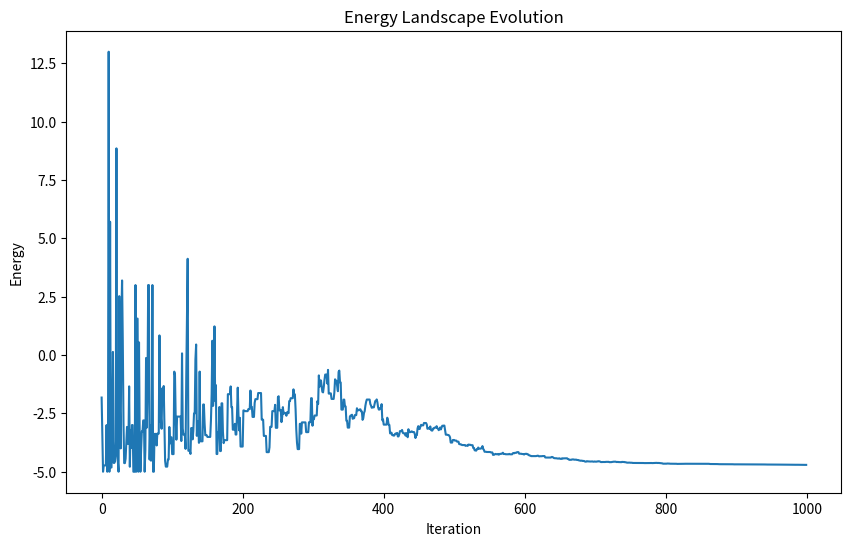
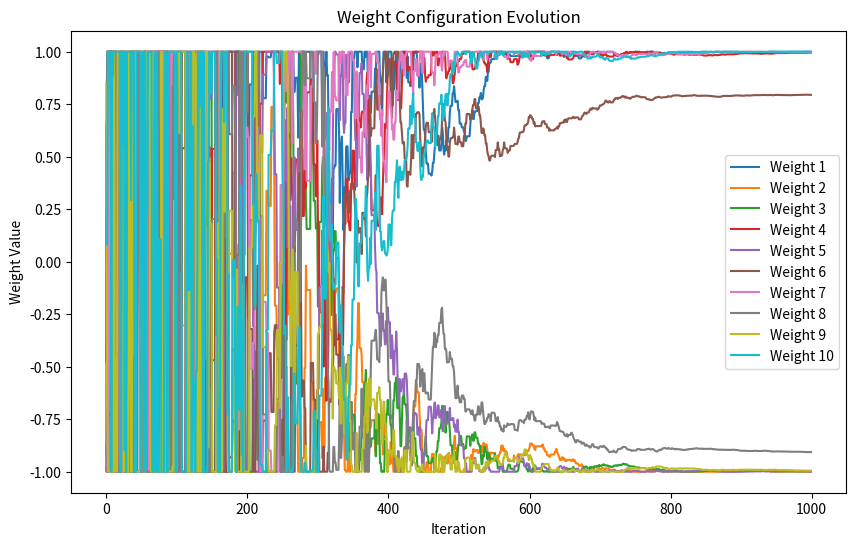

Reproduce these figures in Python, in order.
import numpy as np
import matplotlib.pyplot as plt
from scipy.optimize import minimize

# Define the number of ternary weights
n_weights = 10

# Define the number of iterations for the annealer
n_iterations = 1000

# Define the initial temperature and cooling rate for the annealer
initial_temperature = 10.0
cooling_rate = 0.99

# Define the energy landscape function for ternary weight configurations
def energylandscape(weights):
    # Use the Ising model formulation for ternary variables
    energy = 0.0
    for i in range(n_weights):
        for j in range(i+1, n_weights):
            energy += weights[i] * weights[j]
    return energy

# Define the simulated quantum tunneling function
def tunneling(weights, temperature):
    # Use a random perturbation to simulate quantum tunneling
    perturbation = np.random.uniform(-1.0, 1.0, size=n_weights)
    new_weights = weights + perturbation * temperature
    # Ensure ternary weights are within the range [-1, 1]
    new_weights = np.clip(new_weights, -1.0, 1.0)
    return new_weights

# Define the Quantum-Inspired Ternary Annealer (QITA) function
def qita():
    # Initialize the ternary weights randomly
    weights = np.random.uniform(-1.0, 1.0, size=n_weights)
    temperature = initial_temperature
    energy_history = []
    weight_history = []
    
    for _ in range(n_iterations):
        # Calculate the current energy
        energy = energylandscape(weights)
        energy_history.append(energy)
        
        # Store the current weights
        weight_history.append(weights.copy())
        
        # Simulate quantum tunneling to escape local minima
        new_weights = tunneling(weights, temperature)
        
        # Calculate the new energy
        new_energy = energylandscape(new_weights)
        
        # Accept the new weights if they have lower energy
        if new_energy < energy:
            weights = new_weights
        else:
            # Accept the new weights with a probability based on the current temperature
            probability = np.exp((energy - new_energy) / temperature)
            if np.random.rand() < probability:
                weights = new_weights
        
        # Cool the temperature
        temperature *= cooling_rate
    
    return energy_history, weight_history

# Run the QITA simulation
energy_history, weight_history = qita()

# Print the solution quality (final energy)
print("Solution quality (final energy):", energy_history[-1])

# Print the convergence time (number of iterations)
print("Convergence time (number of iterations):", len(energy_history))

# Print the energy reduction (difference between initial and final energy)
print("Energy reduction:", energy_history[0] - energy_history[-1])

# Visualize the energy landscape evolution
plt.figure(figsize=(10, 6))
plt.plot(energy_history)
plt.xlabel("Iteration")
plt.ylabel("Energy")
plt.title("Energy Landscape Evolution")
plt.show()

# Visualize the weight configuration evolution
plt.figure(figsize=(10, 6))
for i in range(n_weights):
    plt.plot([weight[i] for weight in weight_history], label=f"Weight {i+1}")
plt.xlabel("Iteration")
plt.ylabel("Weight Value")
plt.title("Weight Configuration Evolution")
plt.legend()
plt.show()
